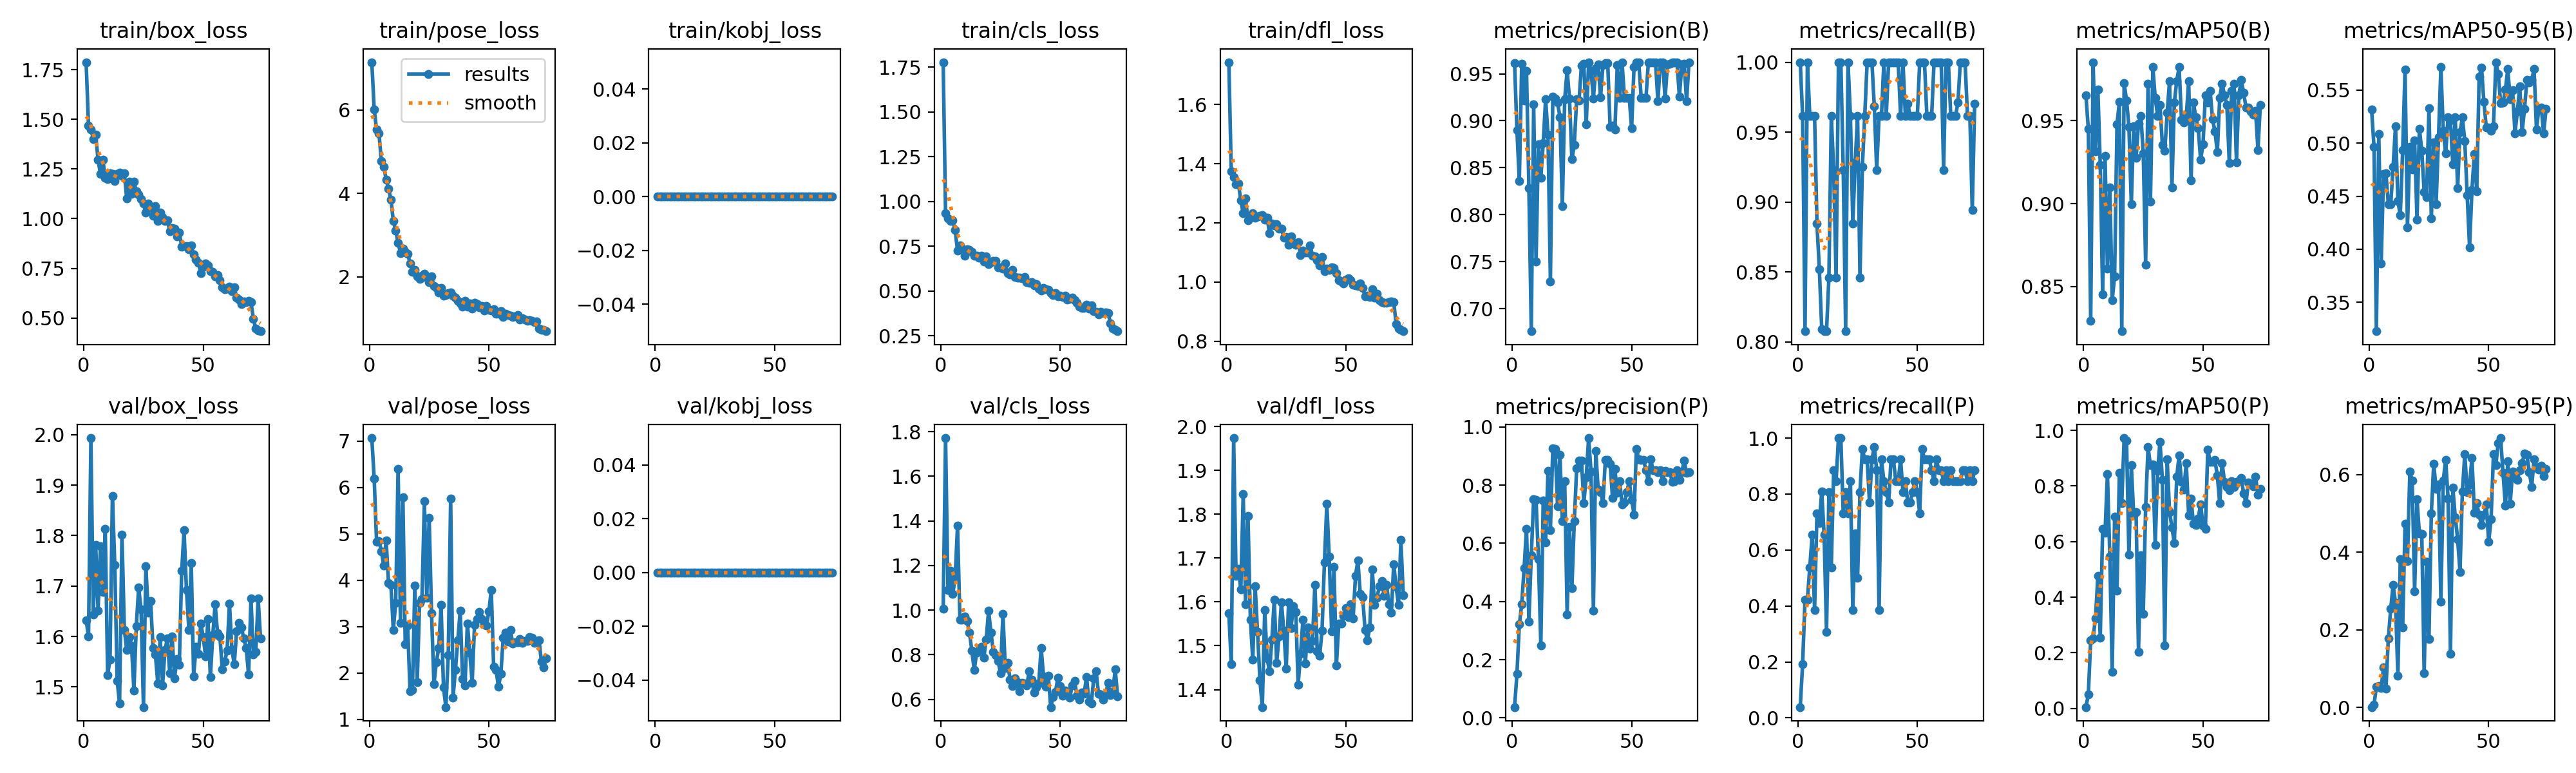

The data file committed next to this chart (first rows):
epoch, time, train/box_loss, train/pose_loss, train/kobj_loss, train/cls_loss, train/dfl_loss, metrics/precision(B), metrics/recall(B), metrics/mAP50(B), metrics/mAP50-95(B), metrics/precision(P), metrics/recall(P), metrics/mAP50(P), metrics/mAP50-95(P), val/box_loss, val/pose_loss, val/kobj_loss, val/cls_loss, val/dfl_loss, lr/pg0, lr/pg1, lr/pg2
1, 17.94, 1.788, 7.147, 0, 1.778, 1.743, 0.9617, 1, 0.9654, 0.5315, 0.03702, 0.03846, 0.00441, 0.00088, 1.632, 7.067, 0, 1.005, 1.574, 0.0005, 0.0005, 0.0005
2, 31.49, 1.468, 6.011, 0, 0.9348, 1.373, 0.8898, 0.9615, 0.9451, 0.4968, 0.1508, 0.1923, 0.04954, 0.00722, 1.6, 6.187, 0, 1.771, 1.458, 0.001007, 0.001007, 0.001007
3, 45.21, 1.45, 5.529, 0, 0.9062, 1.355, 0.8356, 0.8077, 0.8293, 0.3227, 0.3217, 0.4231, 0.2452, 0.05266, 1.993, 4.829, 0, 1.09, 1.974, 0.001502, 0.001502, 0.001502
4, 58.75, 1.401, 5.441, 0, 0.8922, 1.33, 0.9606, 1, 0.9854, 0.5089, 0.3899, 0.4231, 0.2528, 0.05528, 1.644, 4.845, 0, 1.177, 1.66, 0.001926, 0.001926, 0.001926
5, 72.22, 1.421, 4.773, 0, 0.8937, 1.333, 0.9213, 0.9615, 0.9314, 0.3864, 0.5145, 0.5385, 0.3244, 0.05056, 1.782, 4.628, 0, 1.072, 1.676, 0.001901, 0.001901, 0.001901
6, 86.06, 1.297, 4.642, 0, 0.839, 1.276, 0.953, 0.9615, 0.969, 0.4708, 0.6507, 0.6539, 0.4758, 0.1027, 1.651, 4.32, 0, 1.141, 1.628, 0.001876, 0.001876, 0.001876
7, 99.73, 1.225, 4.331, 0, 0.7261, 1.232, 0.8283, 0.9615, 0.9232, 0.4717, 0.3312, 0.3846, 0.2541, 0.04847, 1.779, 4.857, 0, 1.377, 1.846, 0.001852, 0.001852, 0.001852
8, 113.8, 1.297, 4.119, 0, 0.7528, 1.282, 0.6759, 0.8846, 0.845, 0.4425, 0.5584, 0.7308, 0.6465, 0.1781, 1.688, 3.94, 0, 0.9582, 1.594, 0.001827, 0.001827, 0.001827
9, 129.1, 1.206, 3.853, 0, 0.7358, 1.209, 0.9172, 0.8519, 0.929, 0.4422, 0.7513, 0.6971, 0.6315, 0.2543, 1.813, 3.903, 0, 0.9567, 1.796, 0.001802, 0.001802, 0.001802
10, 143.8, 1.199, 3.346, 0, 0.6977, 1.217, 0.7503, 0.8091, 0.8606, 0.4777, 0.7503, 0.8091, 0.8429, 0.3157, 1.524, 2.928, 0, 0.9712, 1.56, 0.001777, 0.001777, 0.001777
11, 157.3, 1.23, 3.116, 0, 0.7313, 1.232, 0.875, 0.8077, 0.9098, 0.516, 0.5446, 0.6539, 0.5472, 0.2694, 1.554, 3.516, 0, 0.9518, 1.469, 0.001752, 0.001752, 0.001752
12, 171.3, 1.225, 2.816, 0, 0.7277, 1.218, 0.8391, 0.8077, 0.8418, 0.4457, 0.2488, 0.3077, 0.131, 0.08238, 1.878, 6.404, 0, 0.8995, 1.635, 0.001728, 0.001728, 0.001728
13, 185.6, 1.188, 2.575, 0, 0.7196, 1.223, 0.8762, 0.8461, 0.8561, 0.432, 0.748, 0.8077, 0.6902, 0.3821, 1.742, 3.082, 0, 0.8176, 1.532, 0.001703, 0.001703, 0.001703
14, 199.4, 1.224, 2.67, 0, 0.6954, 1.225, 0.923, 0.9615, 0.948, 0.4935, 0.6036, 0.5385, 0.4242, 0.2058, 1.512, 5.793, 0, 0.7304, 1.421, 0.001678, 0.001678, 0.001678
15, 213.7, 1.231, 2.596, 0, 0.6961, 1.226, 0.8852, 0.9231, 0.9614, 0.5696, 0.848, 0.8846, 0.8476, 0.4733, 1.467, 2.622, 0, 0.8095, 1.36, 0.001654, 0.001654, 0.001654
16, 227.9, 1.217, 2.554, 0, 0.6844, 1.212, 0.7287, 0.8461, 0.8229, 0.4203, 0.6452, 0.8461, 0.7389, 0.3777, 1.802, 3.021, 0, 0.82, 1.581, 0.001629, 0.001629, 0.001629
17, 241.9, 1.228, 2.326, 0, 0.6958, 1.218, 0.9256, 1, 0.9726, 0.4968, 0.9256, 1, 0.9726, 0.6075, 1.613, 1.608, 0, 0.8364, 1.472, 0.001604, 0.001604, 0.001604
18, 258.5, 1.101, 2.12, 0, 0.6656, 1.165, 0.9234, 1, 0.9624, 0.4752, 0.9234, 1, 0.9624, 0.5847, 1.574, 1.641, 0, 0.7863, 1.442, 0.001579, 0.001579, 0.001579
19, 272.9, 1.188, 2.173, 0, 0.6943, 1.198, 0.9192, 0.9231, 0.9463, 0.5029, 0.7263, 0.7308, 0.5536, 0.2996, 1.599, 3.893, 0, 0.8677, 1.513, 0.001554, 0.001554, 0.001554
20, 287.1, 1.125, 2.017, 0, 0.65, 1.192, 0.9041, 0.8077, 0.8996, 0.4282, 0.9041, 0.8077, 0.8749, 0.5362, 1.583, 1.804, 0, 0.997, 1.605, 0.00153, 0.00153, 0.00153
21, 301.9, 1.187, 1.956, 0, 0.6625, 1.197, 0.809, 1, 0.9467, 0.5138, 0.6767, 0.7308, 0.6938, 0.448, 1.493, 3.51, 0, 0.9, 1.462, 0.001505, 0.001505, 0.001505
22, 316.8, 1.137, 2.03, 0, 0.6687, 1.18, 0.9233, 0.9615, 0.9276, 0.4929, 0.8125, 0.8461, 0.7064, 0.4464, 1.621, 3.602, 0, 0.8127, 1.522, 0.00148, 0.00148, 0.00148
23, 331.2, 1.122, 2.073, 0, 0.6677, 1.181, 0.9538, 0.8846, 0.9481, 0.4537, 0.3551, 0.3846, 0.2021, 0.08906, 1.698, 5.707, 0, 0.7979, 1.599, 0.001455, 0.001455, 0.001455
24, 346.2, 1.099, 1.977, 0, 0.6329, 1.151, 0.9235, 0.9283, 0.953, 0.4489, 0.6557, 0.6593, 0.5504, 0.3756, 1.653, 3.623, 0, 0.7705, 1.534, 0.001431, 0.001431, 0.001431
25, 360.8, 1.076, 1.867, 0, 0.6337, 1.153, 0.859, 0.9615, 0.9302, 0.5328, 0.4467, 0.5, 0.3406, 0.1757, 1.46, 5.351, 0, 0.7171, 1.448, 0.001406, 0.001406, 0.001406
26, 376, 1.029, 2.012, 0, 0.625, 1.126, 0.8742, 0.8461, 0.863, 0.4292, 0.6754, 0.8077, 0.7257, 0.5008, 1.739, 3.296, 0, 0.9833, 1.599, 0.001381, 0.001381, 0.001381
27, 390.4, 1.075, 1.776, 0, 0.6529, 1.154, 0.9233, 0.9253, 0.9724, 0.5009, 0.8589, 0.9615, 0.9393, 0.6284, 1.647, 1.76, 0, 0.7399, 1.54, 0.001357, 0.001357, 0.001357
28, 404.9, 1.059, 1.73, 0, 0.5986, 1.134, 0.9217, 0.9615, 0.9011, 0.4426, 0.8849, 0.9231, 0.8748, 0.5626, 1.67, 2.228, 0, 0.7625, 1.591, 0.001332, 0.001332, 0.001332
29, 419.7, 1.015, 1.624, 0, 0.5915, 1.126, 0.9588, 1, 0.9824, 0.5059, 0.8851, 0.9231, 0.8776, 0.5746, 1.577, 2.542, 0, 0.6896, 1.577, 0.001307, 0.001307, 0.001307
30, 434.4, 1.064, 1.732, 0, 0.6189, 1.136, 0.9604, 1, 0.9639, 0.5716, 0.7388, 0.7692, 0.5876, 0.2733, 1.564, 3.469, 0, 0.6591, 1.412, 0.001282, 0.001282, 0.001282
31, 449.3, 0.9871, 1.543, 0, 0.5782, 1.092, 0.8962, 1, 0.953, 0.5114, 0.8269, 0.9231, 0.8537, 0.5856, 1.507, 1.69, 0, 0.6938, 1.481, 0.001257, 0.001257, 0.001257
32, 464.4, 1.031, 1.561, 0, 0.5754, 1.108, 0.9618, 0.9685, 0.9594, 0.4902, 0.9618, 0.9685, 0.9594, 0.6387, 1.599, 1.267, 0, 0.6773, 1.56, 0.001233, 0.001233, 0.001233
33, 478.9, 1.007, 1.615, 0, 0.5738, 1.101, 0.9534, 0.9231, 0.9355, 0.5246, 0.8477, 0.8846, 0.8231, 0.5381, 1.504, 2.39, 0, 0.6351, 1.46, 0.001208, 0.001208, 0.001208
34, 493.8, 0.988, 1.62, 0, 0.5698, 1.101, 0.9237, 0.9615, 0.9318, 0.5215, 0.3695, 0.3846, 0.2255, 0.1381, 1.573, 5.767, 0, 0.6735, 1.541, 0.001183, 0.001183, 0.001183
35, 508.3, 0.9924, 1.553, 0, 0.5777, 1.125, 0.9562, 0.9615, 0.9548, 0.48, 0.918, 0.9231, 0.8963, 0.5667, 1.596, 1.474, 0, 0.6701, 1.493, 0.001159, 0.001159, 0.001159
36, 523.4, 0.9373, 1.505, 0, 0.5478, 1.088, 0.9599, 1, 0.9739, 0.5242, 0.7842, 0.8461, 0.7059, 0.4909, 1.528, 2.072, 0, 0.6617, 1.511, 0.001134, 0.001134, 0.001134
37, 539, 0.9544, 1.43, 0, 0.5461, 1.086, 0.9254, 0.9615, 0.9096, 0.4578, 0.7764, 0.8077, 0.6508, 0.4343, 1.6, 2.713, 0, 0.7251, 1.639, 0.001109, 0.001109, 0.001109
38, 553.5, 0.9503, 1.357, 0, 0.5496, 1.074, 0.9591, 1, 0.9609, 0.5102, 0.7378, 0.7692, 0.5942, 0.3493, 1.517, 3.341, 0, 0.6872, 1.487, 0.001084, 0.001084, 0.001084
39, 568.1, 0.9102, 1.289, 0, 0.5311, 1.056, 0.9614, 1, 0.9739, 0.5243, 0.8874, 0.9231, 0.8327, 0.5565, 1.556, 1.88, 0, 0.6319, 1.477, 0.001059, 0.001059, 0.001059
40, 582.3, 0.9317, 1.428, 0, 0.5373, 1.085, 0.9615, 1, 0.9824, 0.5019, 0.8875, 0.9231, 0.9104, 0.6533, 1.545, 1.73, 0, 0.6524, 1.535, 0.001035, 0.001035, 0.001035
41, 596.6, 0.8592, 1.287, 0, 0.5136, 1.038, 0.8932, 1, 0.9508, 0.4509, 0.8742, 0.8461, 0.8162, 0.5549, 1.73, 3.074, 0, 0.6711, 1.69, 0.00101, 0.00101, 0.00101
42, 611.6, 0.8624, 1.363, 0, 0.5008, 1.047, 0.8947, 1, 0.9491, 0.4019, 0.7571, 0.8461, 0.7871, 0.5741, 1.81, 2.445, 0, 0.8311, 1.824, 0.0009853, 0.0009853, 0.0009853
43, 626.5, 0.8619, 1.247, 0, 0.5178, 1.042, 0.8904, 0.9615, 0.9524, 0.4561, 0.8548, 0.9231, 0.8815, 0.6434, 1.692, 1.797, 0, 0.7024, 1.703, 0.0009605, 0.0009605, 0.0009605
44, 641.3, 0.8456, 1.386, 0, 0.5114, 1.05, 0.9591, 1, 0.9739, 0.49, 0.7742, 0.8077, 0.6949, 0.5017, 1.614, 3.041, 0, 0.6562, 1.533, 0.0009357, 0.0009357, 0.0009357
45, 655.9, 0.8641, 1.342, 0, 0.506, 1.048, 0.924, 0.9615, 0.914, 0.4545, 0.8131, 0.8461, 0.7549, 0.5267, 1.745, 3.162, 0, 0.705, 1.68, 0.000911, 0.000911, 0.000911
46, 671.5, 0.8191, 1.272, 0, 0.489, 1.031, 0.9619, 0.9704, 0.9609, 0.5625, 0.7348, 0.7692, 0.6634, 0.496, 1.521, 3.321, 0, 0.565, 1.455, 0.0008862, 0.0008862, 0.0008862
47, 687.7, 0.7943, 1.303, 0, 0.4767, 1.007, 0.9245, 0.9615, 0.9521, 0.5714, 0.7396, 0.7692, 0.6587, 0.4697, 1.58, 3.16, 0, 0.6105, 1.55, 0.0008615, 0.0008615, 0.0008615
48, 702.4, 0.7775, 1.195, 0, 0.4876, 1.003, 0.9241, 0.9615, 0.9454, 0.5388, 0.7763, 0.8077, 0.6826, 0.4968, 1.566, 3.054, 0, 0.6319, 1.55, 0.0008368, 0.0008368, 0.0008368
49, 718.1, 0.7276, 1.303, 0, 0.4689, 0.996, 0.9242, 0.9615, 0.9264, 0.515, 0.8133, 0.8461, 0.7347, 0.5231, 1.626, 3.02, 0, 0.698, 1.569, 0.000812, 0.000812, 0.000812
50, 733.6, 0.7587, 1.206, 0, 0.4732, 1.008, 0.8919, 0.9615, 0.9356, 0.5149, 0.7497, 0.8077, 0.6585, 0.4273, 1.599, 3.327, 0, 0.6604, 1.586, 0.0007872, 0.0007872, 0.0007872
51, 748.9, 0.7732, 1.186, 0, 0.4682, 1.012, 0.9571, 1, 0.9654, 0.5118, 0.6992, 0.7308, 0.6457, 0.485, 1.561, 3.793, 0, 0.6172, 1.565, 0.0007625, 0.0007625, 0.0007625
52, 763.9, 0.7662, 1.229, 0, 0.4735, 1.007, 0.9623, 1, 0.9609, 0.5161, 0.9253, 0.9615, 0.9311, 0.6524, 1.634, 2.132, 0, 0.6383, 1.594, 0.0007378, 0.0007378, 0.0007378
53, 778.9, 0.7347, 1.119, 0, 0.4503, 0.9912, 0.9617, 1, 0.968, 0.5764, 0.8877, 0.9231, 0.8868, 0.6246, 1.52, 2.072, 0, 0.632, 1.562, 0.000713, 0.000713, 0.000713
54, 794.2, 0.7311, 1.121, 0, 0.4569, 0.99, 0.9245, 0.9615, 0.9509, 0.5654, 0.8875, 0.9231, 0.8871, 0.6818, 1.602, 1.701, 0, 0.6067, 1.66, 0.0006882, 0.0006882, 0.0006882
55, 809.5, 0.7098, 1.177, 0, 0.4637, 0.9862, 0.9245, 0.9615, 0.9437, 0.5376, 0.8875, 0.9231, 0.8928, 0.6943, 1.663, 1.978, 0, 0.6624, 1.695, 0.0006635, 0.0006635, 0.0006635
56, 824.4, 0.7152, 1.045, 0, 0.4479, 0.996, 0.9244, 0.9615, 0.9311, 0.5382, 0.8504, 0.8846, 0.8381, 0.6045, 1.607, 2.76, 0, 0.6834, 1.618, 0.0006387, 0.0006387, 0.0006387
57, 839.9, 0.6918, 1.121, 0, 0.4351, 0.9814, 0.9622, 1, 0.9639, 0.5506, 0.8142, 0.8461, 0.7377, 0.5195, 1.6, 2.874, 0, 0.6157, 1.611, 0.000614, 0.000614, 0.000614
58, 855.1, 0.6558, 1.085, 0, 0.4126, 0.9521, 0.9617, 1, 0.9724, 0.57, 0.8878, 0.9231, 0.8831, 0.6345, 1.535, 2.678, 0, 0.5998, 1.536, 0.0005893, 0.0005893, 0.0005893
59, 870.4, 0.6434, 1.073, 0, 0.4059, 0.9538, 0.9619, 1, 0.9654, 0.5412, 0.8509, 0.8846, 0.8158, 0.5252, 1.55, 2.926, 0, 0.6316, 1.513, 0.0005645, 0.0005645, 0.0005645
60, 885.5, 0.647, 1.044, 0, 0.4058, 0.949, 0.9623, 1, 0.9594, 0.5497, 0.8512, 0.8846, 0.7968, 0.6081, 1.572, 2.634, 0, 0.626, 1.543, 0.0005397, 0.0005397, 0.0005397
... 14 more rows
